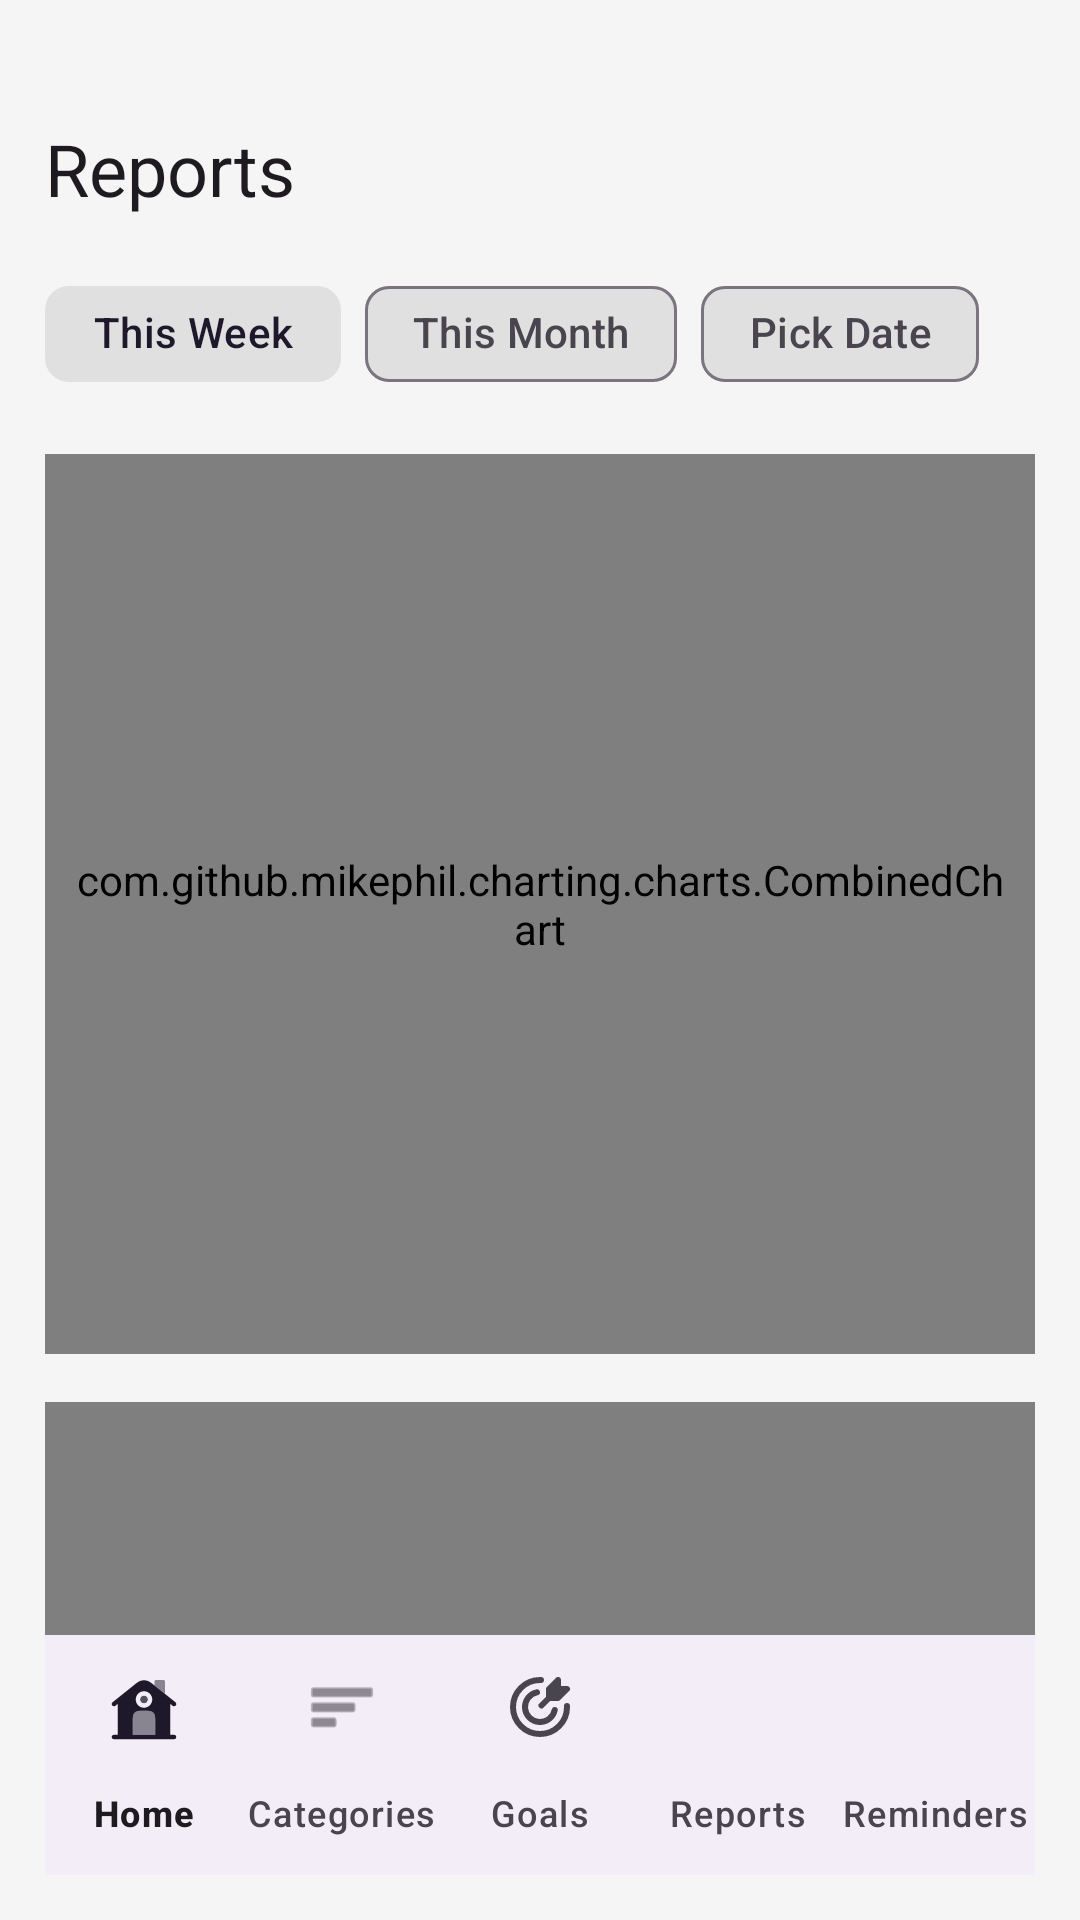

This screen was rendered from an Android layout file. Write that file and the resources it references.
<!-- AndroidManifest.xml: application theme Theme.Cashify_BudgetTracker -->
<!-- res/layout/activity_reports.xml -->
<?xml version="1.0" encoding="utf-8"?>
<androidx.constraintlayout.widget.ConstraintLayout
    xmlns:android="http://schemas.android.com/apk/res/android"
    xmlns:app="http://schemas.android.com/apk/res-auto"
    android:layout_width="match_parent"
    android:layout_height="match_parent"
    android:layout_marginTop="30dp"
    android:padding="15dp">

    
    <androidx.core.widget.NestedScrollView
        android:layout_width="0dp"
        android:layout_height="0dp"
        app:layout_constraintTop_toTopOf="parent"
        app:layout_constraintBottom_toTopOf="@id/bottomNav"
        app:layout_constraintStart_toStartOf="parent"
        app:layout_constraintEnd_toEndOf="parent">

        
        <androidx.constraintlayout.widget.ConstraintLayout
            android:layout_width="match_parent"
            android:layout_height="wrap_content">

            
            <TextView
                android:id="@+id/tvReports"
                android:layout_width="wrap_content"
                android:layout_height="wrap_content"
                android:text="Reports"
                android:layout_marginTop="25dp"
                android:layout_marginBottom="20dp"
                android:textAppearance="@style/TextAppearance.MaterialComponents.Headline5"
                app:layout_constraintStart_toStartOf="parent"
                app:layout_constraintTop_toTopOf="parent" />

            
            <HorizontalScrollView
                android:id="@+id/chipScrollViewPeriod"
                android:layout_width="0dp"
                android:layout_height="wrap_content"
                android:layout_marginTop="15dp"
                android:scrollbars="none"
                android:fillViewport="true"
                app:layout_constraintTop_toBottomOf="@id/tvReports"
                app:layout_constraintStart_toStartOf="parent"
                app:layout_constraintEnd_toEndOf="parent">

                <com.google.android.material.chip.ChipGroup
                    android:id="@+id/chipGroupPeriod"
                    android:layout_width="wrap_content"
                    android:layout_height="wrap_content"
                    app:chipSpacingHorizontal="8dp"
                    app:singleSelection="true">

                    
                    <com.google.android.material.chip.Chip
                        android:id="@+id/chipWeek"
                        style="@style/Widget.Material3.Chip.Filter"
                        android:layout_width="wrap_content"
                        android:layout_height="wrap_content"
                        android:minWidth="80dp"
                        android:textAlignment="center"
                        android:text="This Week"
                        app:checkedIconEnabled="false"
                        app:chipBackgroundColor="@color/chip_background"
                        app:chipMinTouchTargetSize="48dp"
                        android:checked="true" />

                    
                    <com.google.android.material.chip.Chip
                        android:id="@+id/chipMonth"
                        style="@style/Widget.Material3.Chip.Filter"
                        android:layout_width="wrap_content"
                        android:layout_height="wrap_content"
                        android:minWidth="80dp"
                        android:textAlignment="center"
                        android:text="This Month"
                        app:checkedIconEnabled="false"
                        app:chipBackgroundColor="@color/chip_background"
                        app:chipMinTouchTargetSize="48dp" />

                    
                    <com.google.android.material.chip.Chip
                        android:id="@+id/chipCustom"
                        style="@style/Widget.Material3.Chip.Filter"
                        android:layout_width="wrap_content"
                        android:layout_height="wrap_content"
                        android:minWidth="80dp"
                        android:textAlignment="center"
                        android:text="Pick Date"
                        app:checkedIconEnabled="false"
                        app:chipBackgroundColor="@color/chip_background"
                        app:chipMinTouchTargetSize="48dp" />

                </com.google.android.material.chip.ChipGroup>
            </HorizontalScrollView>

            
            <com.github.mikephil.charting.charts.CombinedChart
                android:id="@+id/spending_chart"
                android:layout_width="0dp"
                android:layout_height="300dp"
                android:padding="8dp"
                app:layout_constraintTop_toBottomOf="@id/chipScrollViewPeriod"
                app:layout_constraintStart_toStartOf="parent"
                app:layout_constraintEnd_toEndOf="parent"
                android:layout_marginTop="16dp" />

            
            <com.github.mikephil.charting.charts.BarChart
                android:id="@+id/goals_chart"
                android:layout_width="0dp"
                android:layout_height="300dp"
                android:padding="8dp"
                app:layout_constraintTop_toBottomOf="@id/spending_chart"
                app:layout_constraintStart_toStartOf="parent"
                app:layout_constraintEnd_toEndOf="parent"
                android:layout_marginTop="16dp"
                android:layout_marginBottom="16dp" />

        </androidx.constraintlayout.widget.ConstraintLayout>
    </androidx.core.widget.NestedScrollView>

    
    <com.google.android.material.bottomnavigation.BottomNavigationView
        android:id="@+id/bottomNav"
        android:layout_width="0dp"
        android:layout_height="wrap_content"
        app:layout_constraintBottom_toBottomOf="parent"
        app:layout_constraintEnd_toEndOf="parent"
        app:layout_constraintStart_toStartOf="parent"
        app:labelVisibilityMode="labeled"
        app:menu="@menu/bottom_nav_menu" />

</androidx.constraintlayout.widget.ConstraintLayout>
<!-- resources referenced by this layout -->
<resources>
  <color name="chip_background">#FFE0E0E0</color>
  <style name="Theme.Cashify_BudgetTracker" parent="Base.Theme.Cashify_BudgetTracker" />
  <style name="Base.Theme.Cashify_BudgetTracker" parent="Theme.Material3.DayNight.NoActionBar">
          
          <item name="colorPrimary">@color/purple_500</item>
          <item name="colorPrimaryVariant">@color/purple_500</item>
          <item name="colorOnPrimary">@color/white</item>
  
          
          <item name="android:windowBackground">@color/grey_100</item>
          <item name="colorSurface">@color/grey_50</item>
          
      </style>
  <color name="purple_500">#7ca9fd</color>
  <color name="white">#FFFFFFFF</color>
  <color name="grey_100">#F5F5F5</color>
  <color name="grey_50">#FAFAFA</color>  &gt;
</resources>
